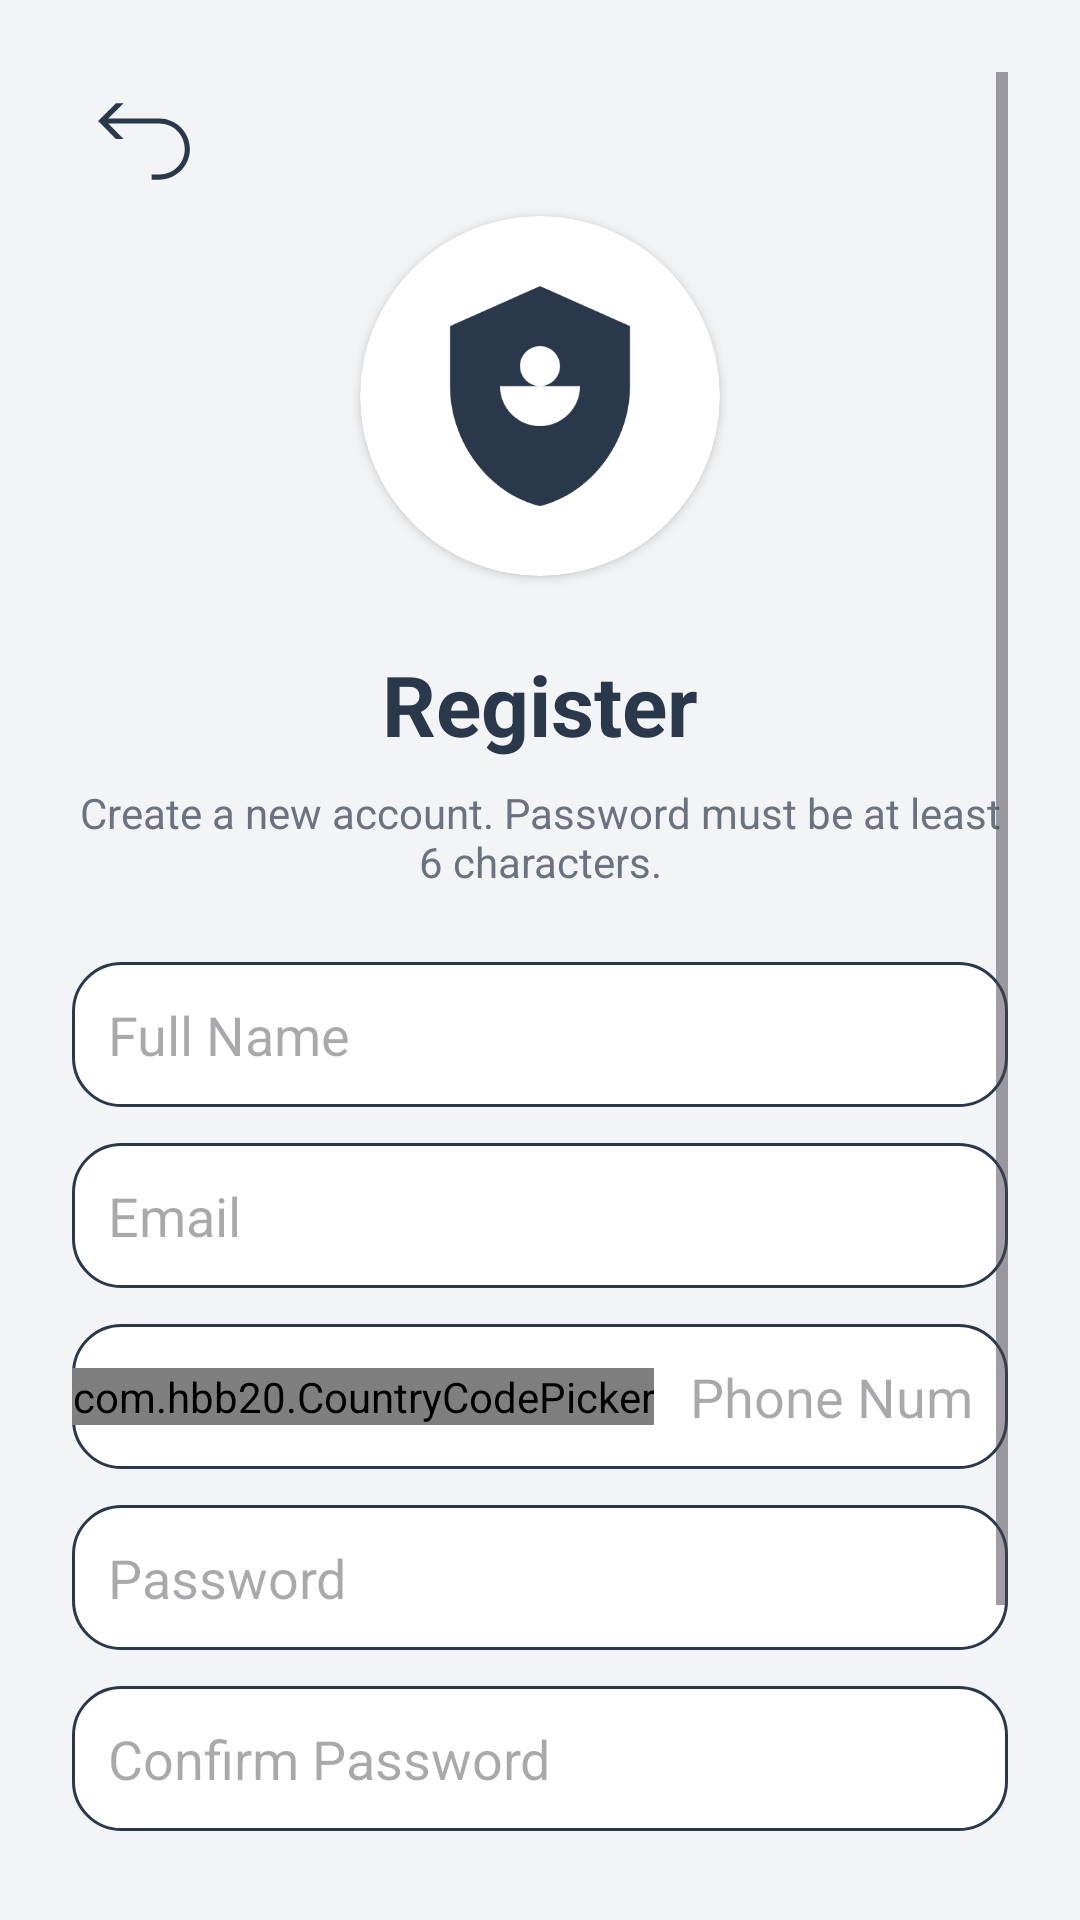

Android layout source for this screen:
<!-- AndroidManifest.xml: application theme Theme.CyberGuard -->
<!-- res/layout/activity_register.xml -->
<?xml version="1.0" encoding="utf-8"?>
<ScrollView xmlns:android="http://schemas.android.com/apk/res/android"
    xmlns:app="http://schemas.android.com/apk/res-auto"
    android:layout_width="match_parent"
    android:layout_height="match_parent"
    android:background="@color/background"
    android:padding="24dp">

    <LinearLayout
        android:layout_width="match_parent"
        android:layout_height="wrap_content"
        android:gravity="center_horizontal"
        android:orientation="vertical">

        <ImageView
            android:id="@+id/register_iv_back"
            android:layout_width="48dp"
            android:layout_height="48dp"
            android:layout_gravity="start"
            android:clickable="true"
            android:contentDescription="Back to landing page"
            android:focusable="true"
            android:padding="7dp"
            android:src="@drawable/ic_arrow_back"
            app:layout_constraintStart_toStartOf="parent"
            app:layout_constraintTop_toTopOf="parent"
            app:tint="@color/primary" />

        <androidx.cardview.widget.CardView
            android:layout_width="120dp"
            android:layout_height="120dp"
            android:elevation="8dp"
            app:cardBackgroundColor="@color/white"
            app:cardCornerRadius="60dp">

            <ImageView
                android:id="@+id/register_logoImage"
                android:layout_width="80dp"
                android:layout_height="80dp"
                android:layout_gravity="center"
                android:contentDescription="App Logo"
                android:src="@drawable/ic_logo" />
        </androidx.cardview.widget.CardView>

        <TextView
            android:id="@+id/register_tvTitle"
            android:layout_width="wrap_content"
            android:layout_height="wrap_content"
            android:layout_marginTop="24dp"
            android:text="Register"
            android:textColor="@color/primary"
            android:textSize="28sp"
            android:textStyle="bold" />

        <TextView
            android:id="@+id/register_tvDescription"
            android:layout_width="wrap_content"
            android:layout_height="wrap_content"
            android:layout_marginTop="8dp"
            android:gravity="center"
            android:text="Create a new account. Password must be at least 6 characters."
            android:textColor="@color/textLight"
            android:textSize="14sp" />

        <LinearLayout
            android:layout_width="match_parent"
            android:layout_height="wrap_content"
            android:layout_marginTop="24dp"
            android:orientation="vertical">

            <EditText
                android:id="@+id/register_etFullName"
                android:layout_width="match_parent"
                android:layout_height="wrap_content"
                android:layout_marginBottom="12dp"
                android:hint="Full Name"
                android:inputType="textPersonName"
                android:padding="12dp" />

            <EditText
                android:id="@+id/register_etEmail"
                android:layout_width="match_parent"
                android:layout_height="wrap_content"
                android:layout_marginBottom="12dp"
                android:hint="Email"
                android:inputType="textEmailAddress"
                android:padding="12dp" />

            <LinearLayout
                android:layout_width="match_parent"
                android:layout_height="wrap_content"
                android:layout_marginBottom="12dp"
                android:background="@drawable/rounded_edittext_bg"
                android:gravity="center_vertical"
                android:orientation="horizontal">

                <com.hbb20.CountryCodePicker
                    android:id="@+id/register_ccp"
                    android:layout_width="wrap_content"
                    android:layout_height="wrap_content"
                    app:ccp_autoDetectCountry="true"
                    app:ccp_defaultNameCode="TN"
                    app:ccp_showFlag="true"
                    app:ccp_showNameCode="false" />

                <EditText
                    android:id="@+id/register_etPhone"
                    android:layout_width="0dp"
                    android:layout_height="wrap_content"
                    android:layout_weight="1"
                    android:background="@android:color/transparent"
                    android:hint="Phone Number"
                    android:inputType="phone"
                    android:padding="12dp" />
            </LinearLayout>

            <EditText
                android:id="@+id/register_etPassword"
                android:layout_width="match_parent"
                android:layout_height="wrap_content"
                android:layout_marginBottom="12dp"
                android:hint="Password"
                android:inputType="textPassword"
                android:padding="12dp" />

            <EditText
                android:id="@+id/register_etConfirmPassword"
                android:layout_width="match_parent"
                android:layout_height="wrap_content"
                android:layout_marginBottom="16dp"
                android:hint="Confirm Password"
                android:inputType="textPassword"
                android:padding="12dp" />

            <FrameLayout
                android:id="@+id/register_btnContainer"
                android:layout_width="match_parent"
                android:layout_height="wrap_content">

                <Button
                    android:id="@+id/register_btnRegister"
                    android:layout_width="match_parent"
                    android:layout_height="wrap_content"
                    android:elevation="6dp"
                    android:text="Register" />

                <ProgressBar
                    android:id="@+id/register_btnLoader"
                    style="?android:attr/progressBarStyleSmall"
                    android:layout_width="28dp"
                    android:layout_height="28dp"
                    android:layout_gravity="center"
                    android:visibility="gone" />
            </FrameLayout>

        </LinearLayout>

        <TextView
            android:id="@+id/register_tvGoToLogin"
            android:layout_width="wrap_content"
            android:layout_height="wrap_content"
            android:layout_gravity="center_horizontal"
            android:paddingTop="16dp"
            android:text="Already have an account? Login"
            android:textColor="@color/primary"
            android:textSize="14sp" />

        <TextView
            android:id="@+id/register_tvVersion"
            android:layout_width="wrap_content"
            android:layout_height="wrap_content"
            android:layout_gravity="center_horizontal"
            android:layout_marginTop="16dp"
            android:text="@string/app_version"
            android:textColor="@color/textLight"
            android:textSize="12sp" />
    </LinearLayout>
</ScrollView>
<!-- resources referenced by this layout -->
<resources>
  <color name="background">#F3F4F6</color>
  <color name="primary">#2A384B</color>
  <color name="textLight">#6B7280</color>
  <color name="white">#FFFFFFFF</color>
  <!-- drawable ic_arrow_back (drawable) -->
  <vector xmlns:android="http://schemas.android.com/apk/res/android"
      android:width="24dp"
      android:height="24dp"
      android:viewportWidth="20"
      android:viewportHeight="20">
      <path
          android:fillColor="#222222"
          android:pathData="M4.5,2 L1,5.5 L4.5,9 L6,9 L3,6 L13,6 C15.761424,6 18,8.238576 18,11 C18,13.761424 15.761424,16 13,16 L11.5,16 L11.5,17 L13,17 C16.313708,17 19,14.313708 19,11 C19,7.686292 16.313708,5 13,5 L3,5 L6,2 L4.5,2 z"/>
  </vector>
  <!-- drawable ic_logo (drawable) -->
  <vector xmlns:android="http://schemas.android.com/apk/res/android"
      android:width="24dp"
      android:height="24dp"
      android:viewportWidth="24"
      android:viewportHeight="24">
      <path
          android:fillColor="#2A384B"
          android:pathData="M12,1L3,5v6c0,5.55 3.84,10.74 9,12 5.16,-1.26 9,-6.45 9,-12V5L12,1zM12,7c1.1,0 2,0.9 2,2s-0.9,2 -2,2 -2,-0.9 -2,-2 0.9,-2 2,-2zM12,15c-2.21,0 -4,-1.79 -4,-4h8c0,2.21 -1.79,4 -4,4z"/>
  </vector>
  <!-- drawable rounded_edittext_bg (drawable) -->
  <shape xmlns:android="http://schemas.android.com/apk/res/android"
      android:shape="rectangle">
      <solid android:color="@color/white" />
      <corners android:radius="16dp" />
      <stroke
          android:width="1dp"
          android:color="@color/primary" />
  </shape>
  <string name="app_version">Version 1.0.0</string>
  <style name="Theme.CyberGuard" parent="Base.Theme.CyberGuard" />
  <style name="Base.Theme.CyberGuard" parent="Theme.Material3.DayNight.NoActionBar">
          
          <item name="colorPrimary">@color/primary</item>
          <item name="editTextStyle">@style/CG_EditText</item>
      </style>
  <style name="CG_EditText" parent="@android:style/Widget.EditText">
          <item name="android:background">@drawable/rounded_edittext_bg</item>
      </style>
</resources>
